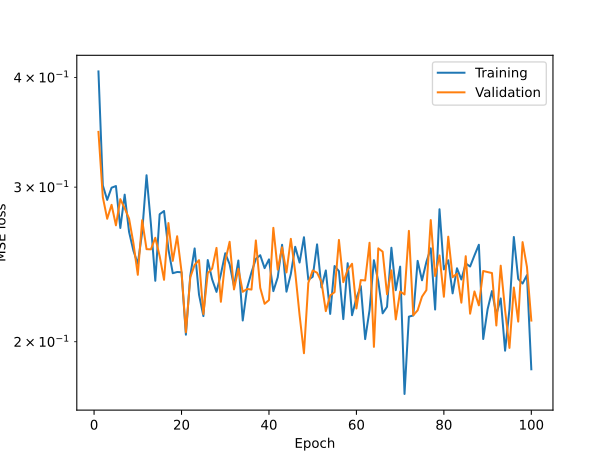

Source data for this figure (header and first rows):
epoch, train, val
1, 0.4063, 0.3468
2, 0.3013, 0.2922
3, 0.2901, 0.2761
4, 0.2995, 0.2864
5, 0.3008, 0.2714
6, 0.2695, 0.2907
7, 0.2941, 0.2838
8, 0.2668, 0.2762
9, 0.2539, 0.259
10, 0.2453, 0.2384
11, 0.2665, 0.2751
12, 0.3095, 0.2549
13, 0.2722, 0.2548
14, 0.2347, 0.2627
15, 0.2794, 0.2503
16, 0.2818, 0.2352
17, 0.2548, 0.273
18, 0.2394, 0.2472
19, 0.2401, 0.2637
20, 0.24, 0.2404
21, 0.2037, 0.205
22, 0.2378, 0.2368
23, 0.2554, 0.2447
24, 0.2263, 0.2477
25, 0.2139, 0.2151
26, 0.2478, 0.2395
27, 0.2355, 0.2423
28, 0.2279, 0.2558
29, 0.2388, 0.2221
30, 0.2522, 0.2472
31, 0.245, 0.2599
32, 0.2313, 0.2294
33, 0.2475, 0.2422
34, 0.2114, 0.228
35, 0.2303, 0.2297
36, 0.2399, 0.2293
37, 0.2485, 0.2608
38, 0.2509, 0.2304
39, 0.2426, 0.2209
40, 0.2482, 0.2231
41, 0.2284, 0.2696
42, 0.2368, 0.2416
43, 0.2579, 0.2562
44, 0.2281, 0.2399
45, 0.2389, 0.2619
46, 0.2565, 0.2401
47, 0.2462, 0.2145
48, 0.2631, 0.1941
49, 0.2353, 0.2334
50, 0.2371, 0.2411
51, 0.2582, 0.2397
52, 0.2306, 0.234
53, 0.2411, 0.2167
54, 0.2151, 0.2258
55, 0.2439, 0.2278
56, 0.2407, 0.2612
57, 0.2122, 0.2338
58, 0.2457, 0.2416
59, 0.2144, 0.2454
60, 0.2243, 0.2182
... 40 more rows
